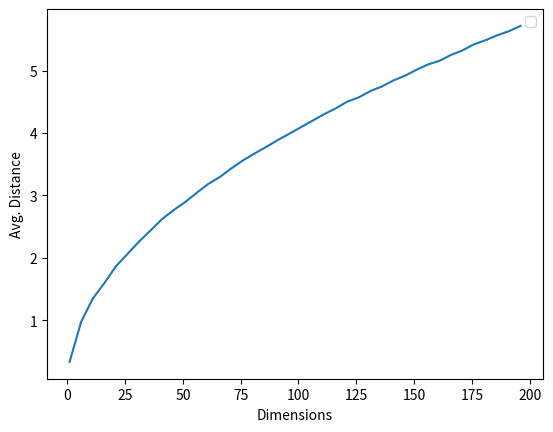

Generate this figure with matplotlib:
import numpy as np
import pandas as pd
import matplotlib.pyplot as plt

# KNN Curse of Dimensionality
import random
import math


def random_point_gen(dimension):
    return [random.random() for _ in range(dimension)]


def distance(v, w):
    vec_sub = [v_i-w_i for v_i, w_i in zip(v, w)]
    sum_of_sqrs = sum(v_i*v_i for v_i in vec_sub)
    return math.sqrt(sum_of_sqrs)


def random_distances_comparison(dimension, number_pairs):
    return [distance(random_point_gen(dimension), random_point_gen(dimension))
            for _ in range(number_pairs)]


def mean(x):
    return sum(x) / len(x)


if __name__ == "__main__":
    dimensions = range(1, 201, 5)
    #print(dimensions)

    avg_distances = []
    min_distances = []

    dummyarray = np.empty((20, 4))
    #print(dummyarray)
    dist_vals = pd.DataFrame(dummyarray)
    #print(dist_vals)
    dist_vals.columns = ["Dimension", "Min_Distance",
                         "Avg_Distance", "Min/Avg_Distance"]
    #print(dist_vals.columns)

    random.seed(34)
    i = 0
    for dims in dimensions:
        distances = random_distances_comparison(dims, 1000)
        avg_distances.append(mean(distances))
        min_distances.append(min(distances))

        dist_vals.loc[i, "Dimension"] = dims
        dist_vals.loc[i, "Min_Distance"] = min(distances)
        dist_vals.loc[i, "Avg_Distance"] = mean(distances)
        dist_vals.loc[i, "Min/Avg_Distance"] = min(distances)/mean(distances)

        print(dims, min(distances), mean(distances),
              min(distances)*1.0 / mean(distances))
        i = i+1

    # Ploting Average distances for Various Dimensions
    plt.figure()
    #plt.title('Avg. Distance Change with Number of Dimensions for 1K Obs')
    plt.xlabel('Dimensions')
    plt.ylabel('Avg. Distance')
    plt.plot(dist_vals["Dimension"], dist_vals["Avg_Distance"])
    plt.legend(loc='best')
    plt.show()
